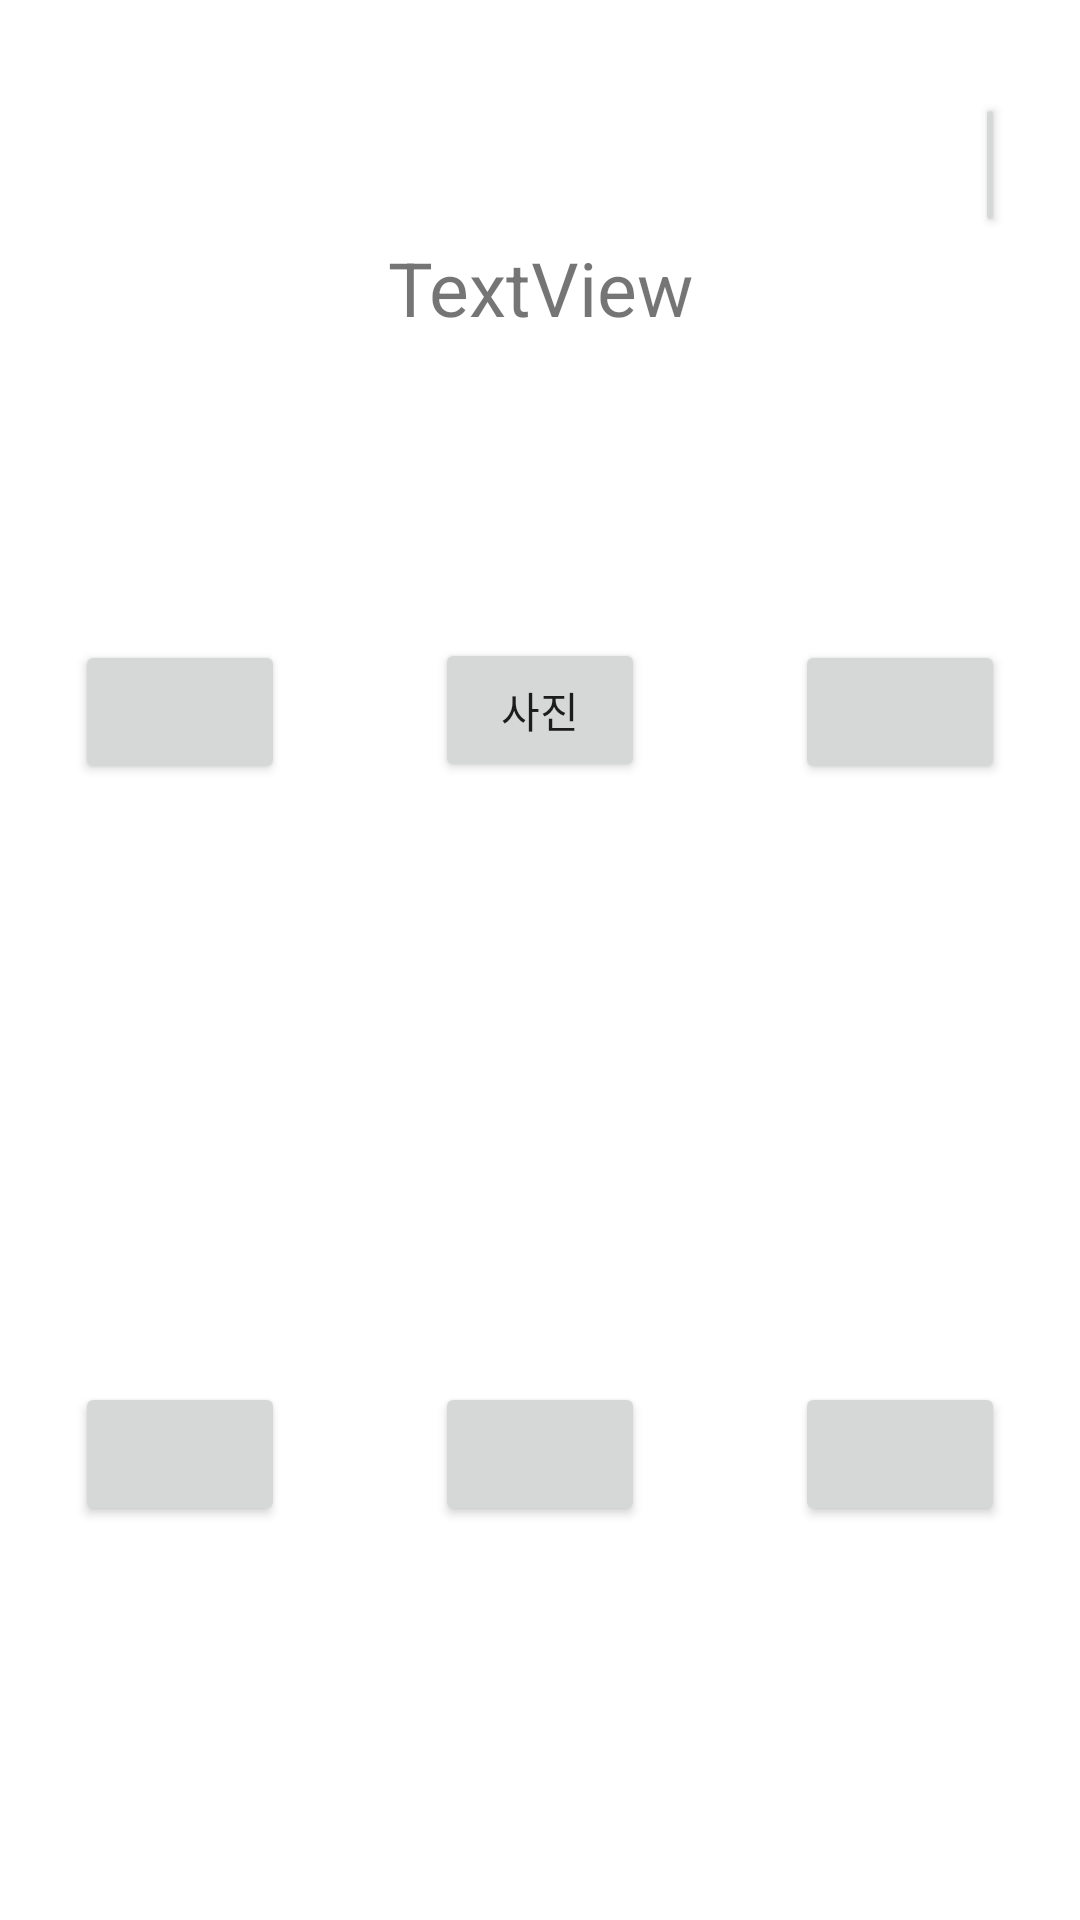

Here is an Android app screen rendered from its layout file. Give the layout XML and the strings, colors and styles it references.
<!-- AndroidManifest.xml: application theme Theme.MedicationProject -->
<!-- res/layout/activity_main.xml -->
<?xml version="1.0" encoding="utf-8"?>

<LinearLayout xmlns:android="http://schemas.android.com/apk/res/android"
    xmlns:app="http://schemas.android.com/apk/res-auto"
    xmlns:tools="http://schemas.android.com/tools"
    android:id="@+id/login"
    android:layout_width="match_parent"
    android:layout_height="match_parent"
    android:gravity="center"
    android:orientation="vertical"
    tools:context=".MainActivity">

    <Button
        android:id="@+id/button"
        android:layout_width="match_parent"
        android:layout_height="wrap_content"
        android:layout_marginLeft="250dp"
        android:layout_marginRight="100dp"
        android:onClick="login"
        android:text="l" />

    <TextView
        android:id="@+id/textView"
        android:layout_width="match_parent"
        android:layout_height="wrap_content"
        android:gravity="center"
        android:text="TextView"
        android:textSize="25dp" />

    <LinearLayout
        android:layout_width="match_parent"
        android:layout_height="wrap_content"
        android:layout_marginTop="100dp"
        android:layout_marginBottom="100dp">

        <Button
            android:id="@+id/TakeMe"
            android:layout_width="0dp"
            android:layout_height="wrap_content"
            android:layout_marginLeft="25dp"
            android:layout_marginRight="25dp"
            android:layout_weight="1"
            android:onClick="GotoT" />

        <Button
            android:id="@+id/Al_status"
            android:layout_width="0dp"
            android:layout_height="wrap_content"
            android:layout_marginLeft="25dp"
            android:layout_marginRight="25dp"
            android:layout_weight="1"
            android:onClick="GotoA"
            android:text="사진" />

        <Button
            android:id="@+id/TakeList"
            android:layout_width="0dp"
            android:layout_height="wrap_content"
            android:layout_marginLeft="25dp"
            android:layout_marginRight="25dp"
            android:layout_weight="1"
            android:onClick="GotoL" />
    </LinearLayout>

    <LinearLayout
        android:layout_width="match_parent"
        android:layout_height="wrap_content"
        android:layout_marginTop="100dp"
        android:layout_marginBottom="100dp">

        <Button
            android:id="@+id/OK"
            android:layout_width="0dp"
            android:layout_height="wrap_content"
            android:layout_marginLeft="25dp"
            android:layout_marginRight="25dp"
            android:layout_weight="1"
            android:onClick="GotoB" />

        <Button
            android:id="@+id/Diabet"
            android:layout_width="0dp"
            android:layout_height="wrap_content"
            android:layout_marginLeft="25dp"
            android:layout_marginRight="25dp"
            android:layout_weight="1"
            android:onClick="GotoD" />

        <Button
            android:id="@+id/Enrollment"
            android:layout_width="0dp"
            android:layout_height="wrap_content"
            android:layout_marginLeft="25dp"
            android:layout_marginRight="25dp"
            android:layout_weight="1"
            android:onClick="GotoE" />
    </LinearLayout>

</LinearLayout>
<!-- resources referenced by this layout -->
<resources>
  <style name="Theme.MedicationProject" parent="Theme.MaterialComponents.DayNight.DarkActionBar">
          
          <item name="colorPrimary">@color/purple_500</item>
          <item name="colorPrimaryVariant">@color/purple_700</item>
          <item name="colorOnPrimary">@color/white</item>
          
          <item name="colorSecondary">@color/teal_200</item>
          <item name="colorSecondaryVariant">@color/teal_700</item>
          <item name="colorOnSecondary">@color/black</item>
          
          <item name="android:statusBarColor" tools:targetApi="l">?attr/colorPrimaryVariant</item>
          
          <item name="windowActionBar">false</item>
          <item name="windowNoTitle">true</item>
          
  
      </style>
  <!-- not gathered from this repository: default colours our renderer supplied (Android Studio template values) -->
  <color name="purple_500">#FF6200EE</color>
  <color name="purple_700">#FF3700B3</color>
  <color name="teal_200">#FF03DAC5</color>
  <color name="teal_700">#FF018786</color>
  <color name="black">#FF000000</color>
  <color name="white">#FFFFFFFF</color>
</resources>
